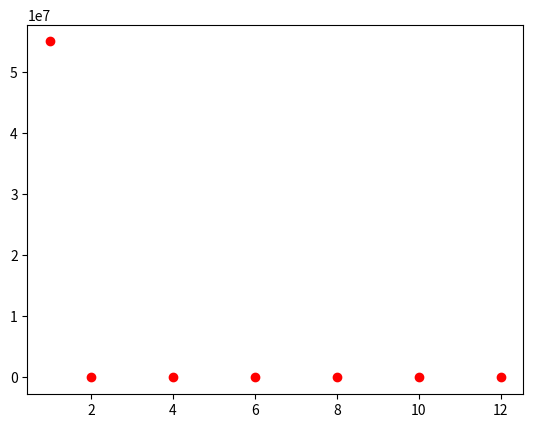

The matplotlib source for this figure:
import matplotlib.pyplot as plt

def gcd(x, y):
    i=1
    print(x+y)
    plt.plot([i], [x+y], 'ro')
    
    while (y!=0):
        x,y = y, (x%y)
        
        if (i%2 == 0):
            print(x+y)
            plt.plot([i], [x+y], 'ro')
      
        i+=1
      
    return x, (i-1)

print(gcd(55046789, 34165))
plt.show()


